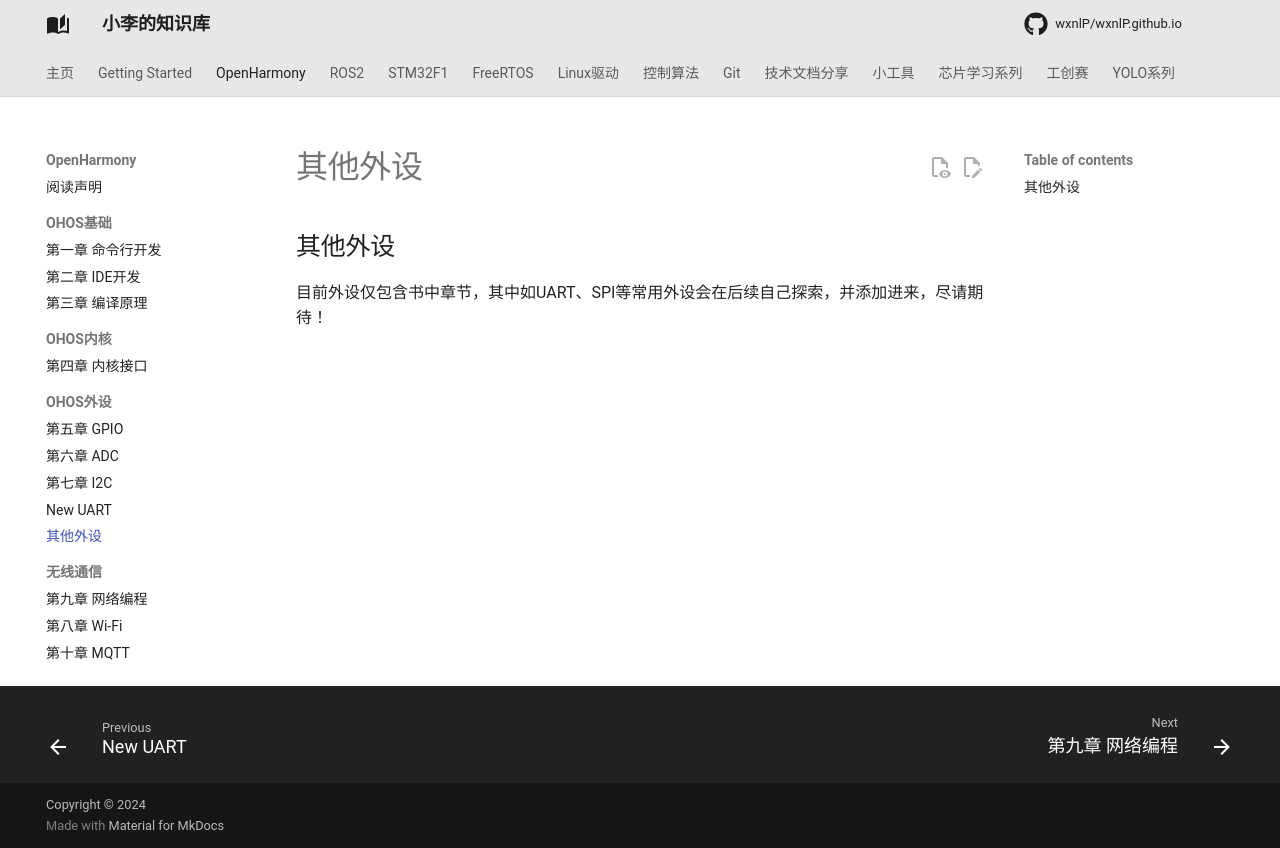

repository: wxnlP/wxnlP.github.io · page: study/OpenHarmony/others/index.html · generator: mkdocs

---
comments: true
---

## 其他外设

目前外设仅包含书中章节，其中如UART、SPI等常用外设会在后续自己探索，并添加进来，尽请期待！
